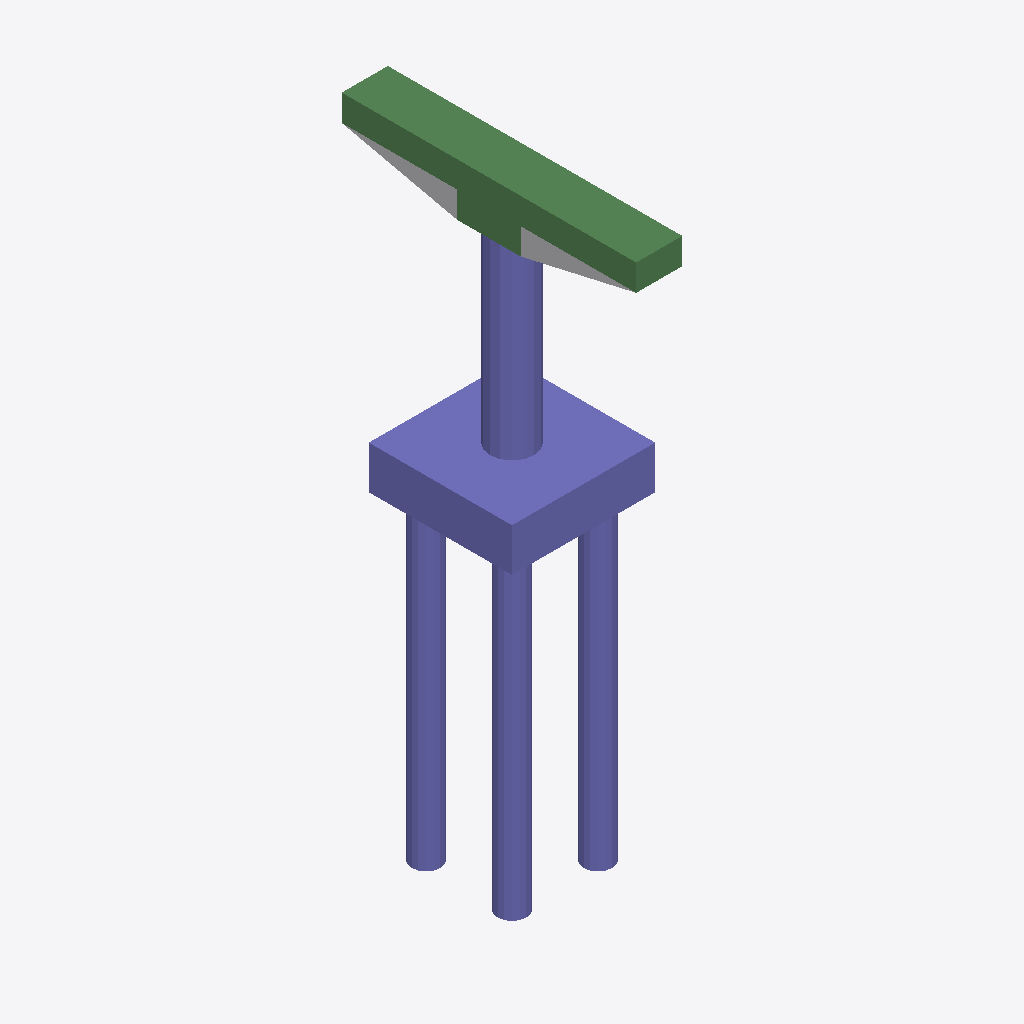
Isometric view of an IFC building model (IFC-SPF (STEP), schema IFC4, length unit foot), seen from the south-west, elements coloured by IFC class: 32 columns (violet), 8 beams (green), 1 other element (light grey).
Extent 4.5 m × 9.2 m × 18.9 m (x, y, z). Storeys (2): L1 at 0.00 m; L2 at 3.66 m. Elements (51): 42 IfcColumn, 8 IfcBeam, 1 IfcBuildingElementProxy.

HEADER;
FILE_DESCRIPTION(('ViewDefinition [ReferenceView_V1.2]','RevitIdentifiers [ContentGUID: a51cfcb3-681c-4cb3-ac04-f8ceaac408ad, VersionGUID: 6da457f3-b202-4496-b2a7-622e56bd4d5a, NumberOfSaves: 0]','CoordinateReference [CoordinateBase: Shared Coordinates]','ExchangeRequirement [Structural]'),'2;1');
FILE_NAME('M_30_2L_OF_S_Sub_updated.ifc','2026-06-23T01:27:25+05:30',(''),(''),'ODA SDAI 25.12','Autodesk - Revit 27.0.20.10 (ENU) - 27.0.20.10','');
FILE_SCHEMA(('IFC4'));
ENDSEC;
DATA;
#27=IFCPROJECT('2b7FopQ1nCiwm4_CvLE$TT',#6,'Project Number',$,$,'Project Name','Project Status',(#22),#2410);
#41=IFCSITE('2b7FopQ1nCiwm4_CvLE$TV',#6,'The site:1246112',$,$,#40,$,$,.ELEMENT.,(42,21,31,401672),(-71,-3,-24,-345703),0.0,$,$);
#31=IFCBUILDING('2b7FopQ1nCiwm4_CvLE$TS',#6,'Building Name',$,$,#30,$,'Building Name',.ELEMENT.,$,$,#28);
#34=IFCBUILDINGSTOREY('2JF4e6axWHqu3u0C1FZlmi',#6,'L1',$,$,#33,$,'L1',.ELEMENT.,0.0);
#38=IFCBUILDINGSTOREY('1ZGO8hrFCHqw0v0026FpFv',#6,'L2',$,$,#37,$,'L2',.ELEMENT.,12.0);
#480=IFCCOLUMN('1jf5VpiW94bhAdOYvMhaxm',#6,'Column#61',$,$,#479,#476,'1246122',.NOTDEFINED.);
#1478=IFCCOLUMN('1jf5VpiW94bhAdOYvMhawQ',#6,'Column#9',$,$,#1477,#1474,'1246144',.NOTDEFINED.);
#1149=IFCBEAM('1jf5VpiW94bhAdOYvMhaxZ',#6,'Beam#55',$,$,#1148,#1145,'1246137',.NOTDEFINED.);
#1912=IFCBEAM('1jf5VpiW94bhAdOYvMhawG',#6,'Beam#58',$,$,#1911,#1908,'1246154',.NOTDEFINED.);
#2041=IFCBEAM('1jf5VpiW94bhAdOYvMhawN',#6,'Beam#53',$,$,#2040,#2037,'1246157',.NOTDEFINED.);
#210=IFCBEAM('1jf5VpiW94bhAdOYvMhax_',#6,'Beam#52',$,$,#209,#206,'1246116',.NOTDEFINED.);
#76=IFCBUILDINGELEMENTPROXY('1jf5VpiW94bhAdOYvMhayA',#6,'Structural Framing 1:Structural Framing 1:1245776',$,$,#75,#73,'1245776',.NOTDEFINED.);
#938=IFCBEAM('1jf5VpiW94bhAdOYvMhaxk',#6,'Beam#59',$,$,#937,#934,'1246132',.NOTDEFINED.);
#1243=IFCCOLUMN('1jf5VpiW94bhAdOYvMhaxX',#6,'Column#29',$,$,#1242,#1239,'1246139',.NOTDEFINED.);
#2276=IFCCOLUMN('1jf5VpiW94bhAdOYvMhaw8',#6,'Column#45',$,$,#2275,#2272,'1246162',.NOTDEFINED.);
#574=IFCCOLUMN('1jf5VpiW94bhAdOYvMhaxs',#6,'Column#22',$,$,#573,#570,'1246124',.NOTDEFINED.);
#668=IFCCOLUMN('1jf5VpiW94bhAdOYvMhaxq',#6,'Column#36',$,$,#667,#664,'1246126',.NOTDEFINED.);
#715=IFCCOLUMN('1jf5VpiW94bhAdOYvMhaxr',#6,'Column#38',$,$,#714,#711,'1246127',.NOTDEFINED.);
#2006=IFCCOLUMN('1jf5VpiW94bhAdOYvMhawM',#6,'Column#20',$,$,#2005,#2002,'1246156',.NOTDEFINED.);
#257=IFCCOLUMN('1jf5VpiW94bhAdOYvMhax$',#6,'Column#42',$,$,#256,#253,'1246117',.NOTDEFINED.);
#398=IFCCOLUMN('1jf5VpiW94bhAdOYvMhaxo',#6,'Column#40',$,$,#397,#394,'1246120',.NOTDEFINED.);
#1877=IFCCOLUMN('1jf5VpiW94bhAdOYvMhawJ',#6,'Column#26',$,$,#1876,#1873,'1246153',.NOTDEFINED.);
#2088=IFCCOLUMN('1jf5VpiW94bhAdOYvMhawK',#6,'Column#24',$,$,#2087,#2084,'1246158',.NOTDEFINED.);
#1114=IFCCOLUMN('1jf5VpiW94bhAdOYvMhaxY',#6,'Column#49',$,$,#1113,#1110,'1246136',.NOTDEFINED.);
#1830=IFCCOLUMN('1jf5VpiW94bhAdOYvMhawI',#6,'Column#17',$,$,#1829,#1826,'1246152',.NOTDEFINED.);
#2323=IFCCOLUMN('1jf5VpiW94bhAdOYvMhaw9',#6,'Column#33',$,$,#2322,#2319,'1246163',.NOTDEFINED.);
#127=IFCCOLUMN('1jf5VpiW94bhAdOYvMhaxu',#6,'Column#50',$,$,#126,#123,'1246114',.NOTDEFINED.);
#351=IFCCOLUMN('1jf5VpiW94bhAdOYvMhaxz',#6,'Column#34',$,$,#350,#347,'1246119',.NOTDEFINED.);
#903=IFCCOLUMN('1jf5VpiW94bhAdOYvMhaxf',#6,'Column#48',$,$,#902,#899,'1246131',.NOTDEFINED.);
#1196=IFCCOLUMN('1jf5VpiW94bhAdOYvMhaxW',#6,'Column#32',$,$,#1195,#1192,'1246138',.NOTDEFINED.);
#175=IFCCOLUMN('1jf5VpiW94bhAdOYvMhaxv',#6,'Column#25',$,$,#174,#171,'1246115',.NOTDEFINED.);
#445=IFCCOLUMN('1jf5VpiW94bhAdOYvMhaxp',#6,'Column#30',$,$,#444,#441,'1246121',.NOTDEFINED.);
#856=IFCCOLUMN('1jf5VpiW94bhAdOYvMhaxe',#6,'Column#28',$,$,#855,#852,'1246130',.NOTDEFINED.);
#1337=IFCCOLUMN('1jf5VpiW94bhAdOYvMhaxd',#6,'Column#21',$,$,#1336,#1333,'1246141',.NOTDEFINED.);
#1525=IFCCOLUMN('1jf5VpiW94bhAdOYvMhawR',#6,'Column#37',$,$,#1524,#1521,'1246145',.NOTDEFINED.);
#1783=IFCCOLUMN('1jf5VpiW94bhAdOYvMhawT',#6,'Column#46',$,$,#1782,#1779,'1246151',.NOTDEFINED.);
#2182=IFCCOLUMN('1jf5VpiW94bhAdOYvMhawA',#6,'Column#41',$,$,#2181,#2178,'1246160',.NOTDEFINED.);
#2229=IFCCOLUMN('1jf5VpiW94bhAdOYvMhawB',#6,'Column#44',$,$,#2228,#2225,'1246161',.NOTDEFINED.);
#304=IFCCOLUMN('1jf5VpiW94bhAdOYvMhaxy',#6,'Column#18',$,$,#303,#300,'1246118',.NOTDEFINED.);
#985=IFCCOLUMN('1jf5VpiW94bhAdOYvMhaxl',#6,'Column#16',$,$,#984,#981,'1246133',.NOTDEFINED.);
#1607=IFCBEAM('1jf5VpiW94bhAdOYvMhawP',#6,'Beam#56',$,$,#1606,#1603,'1246147',.NOTDEFINED.);
#1067=IFCBEAM('1jf5VpiW94bhAdOYvMhaxj',#6,'Beam#54',$,$,#1066,#1063,'1246135',.NOTDEFINED.);
#1642=IFCBEAM('1jf5VpiW94bhAdOYvMhawU',#6,'Beam#57',$,$,#1641,#1638,'1246148',.NOTDEFINED.);
#762=IFCCOLUMN('1jf5VpiW94bhAdOYvMhaxg',#6,'Column#13',$,$,#761,#758,'1246128',.NOTDEFINED.);
#1384=IFCCOLUMN('1jf5VpiW94bhAdOYvMhaxa',#6,'Column#12',$,$,#1383,#1380,'1246142',.NOTDEFINED.);
#1736=IFCCOLUMN('1jf5VpiW94bhAdOYvMhawS',#6,'Column#14',$,$,#1735,#1732,'1246150',.NOTDEFINED.);
ENDSEC;
